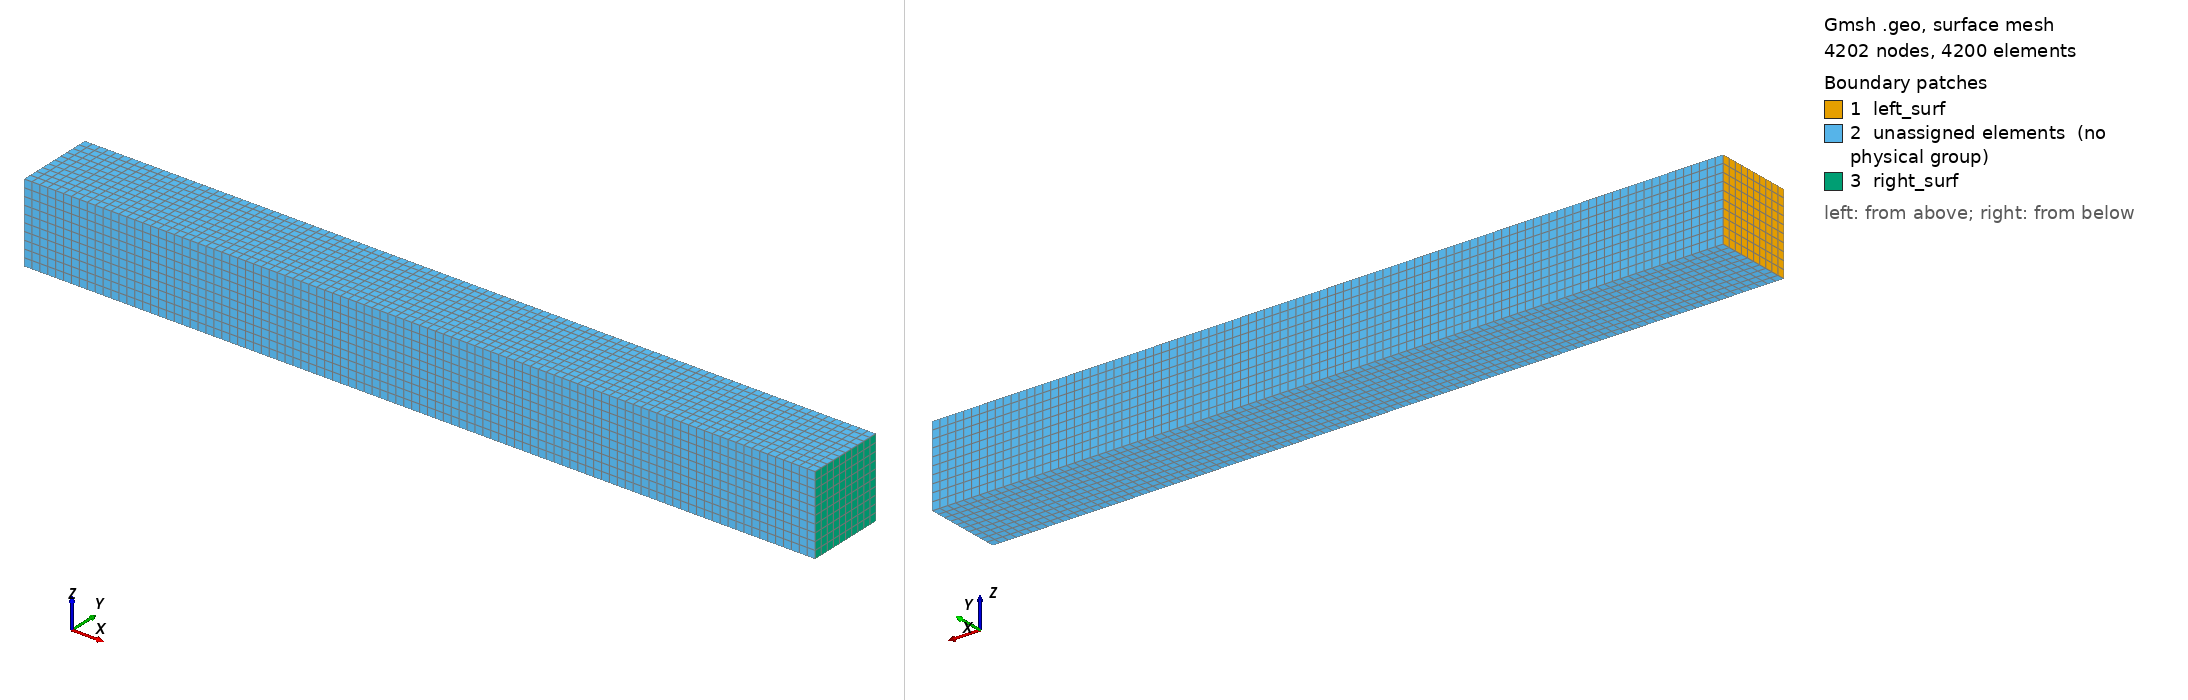

Gmsh geometry script, surface-meshed: 4202 nodes, 4200 surface elements. Boundary patches (legend numbers): 1 left_surf, 2 unassigned elements (no physical group), 3 right_surf. Left view from above one corner, right view from below the opposite corner. Legend entries are the model's physical surfaces; 'unassigned elements' are surfaces in no physical group. The drawing asked Gmsh for element sizes between 1% and 20% of the model's largest extent; the script's own settings can give other sizes.

=== sod_1d.geo (drawn) ===
Point(1) = {0, 0, 0, 1.0};
Extrude {0, 0, 0.1} { Point{1}; Layers {10}; Recombine; }
Extrude {0, 0.1, 0} { Curve{1}; Layers {10}; Recombine; }
Extrude {1, 0, 0} { Surface{5}; Layers {100}; Recombine; }
Physical Volume("fluid", 28) = {1};
Physical Surface("left_surf", 29) = {5};
Physical Surface("right_surf", 30) = {27};
